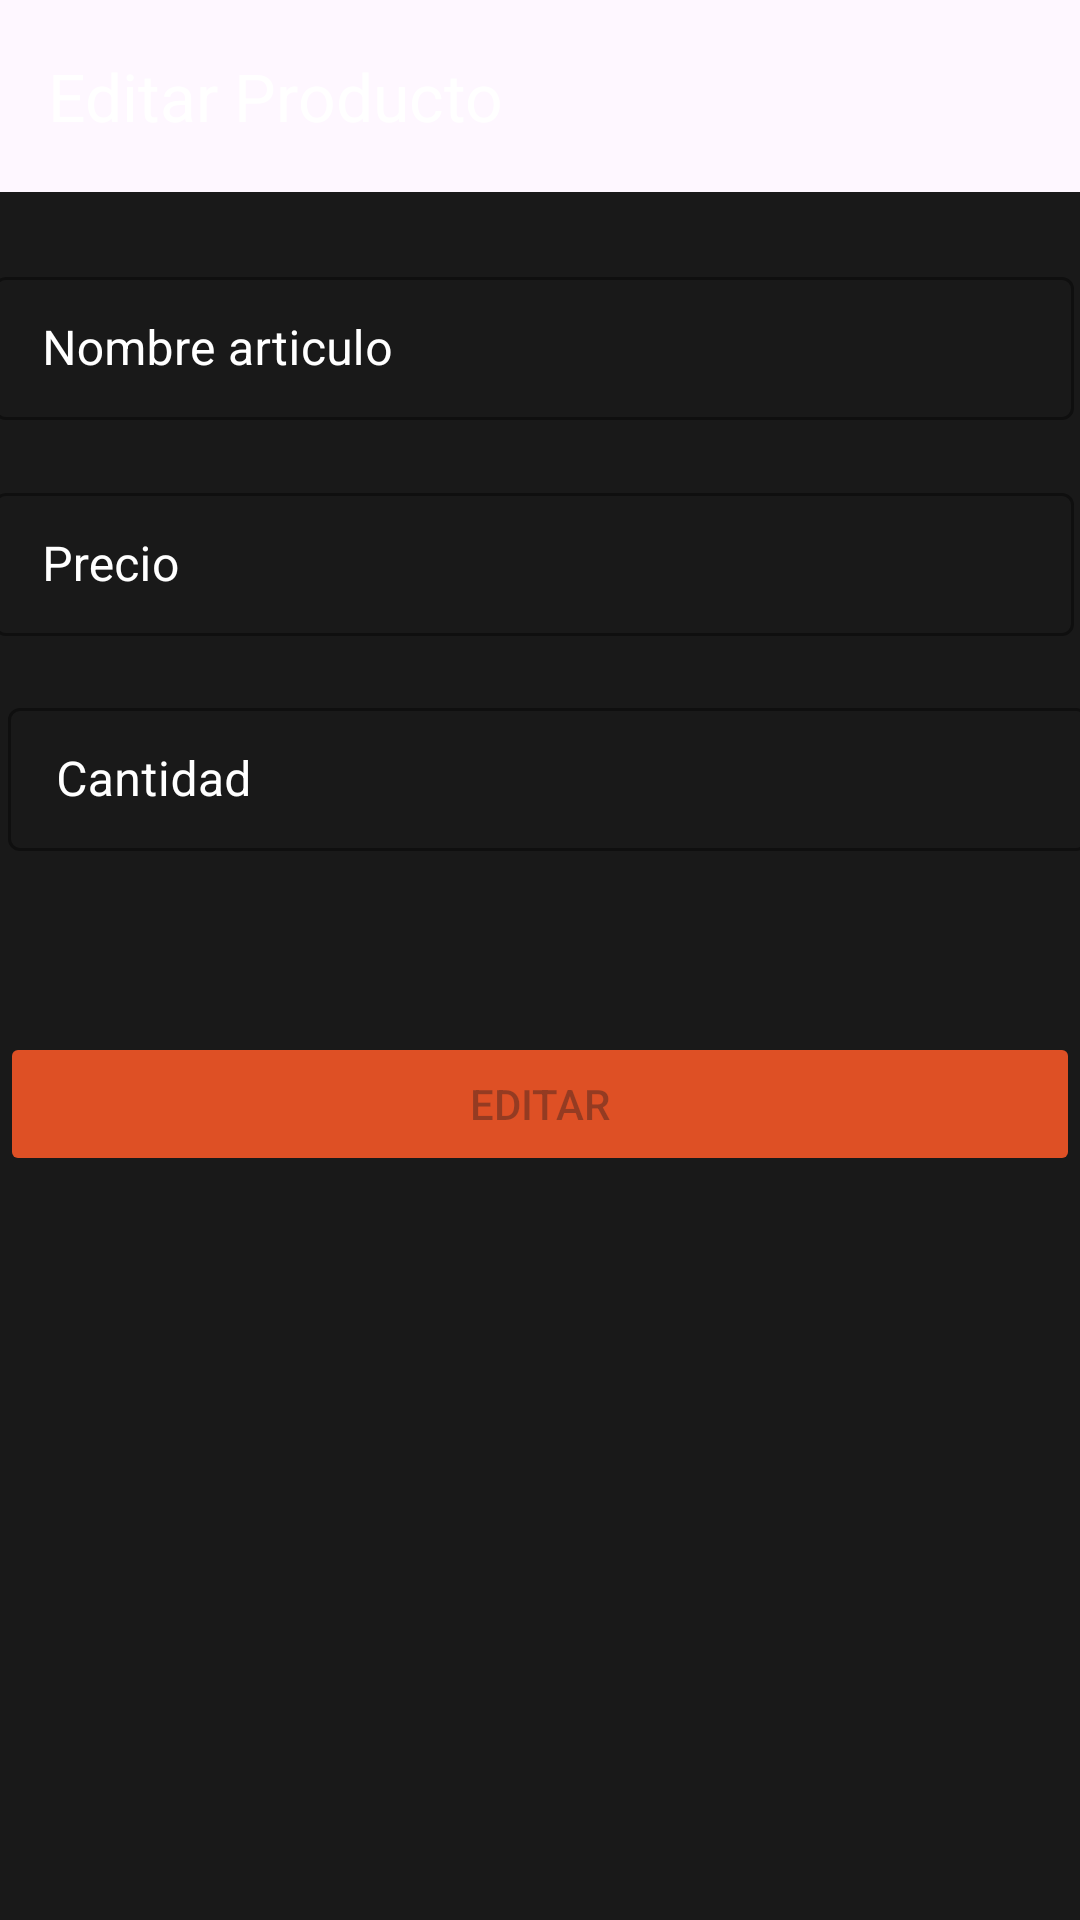

Reconstruct the res/layout file that produces this screen, plus the resources it refers to.
<!-- AndroidManifest.xml: application theme Theme.InventoryApp -->
<!-- res/layout/activity_editar.xml -->
<?xml version="1.0" encoding="utf-8"?>
<androidx.constraintlayout.widget.ConstraintLayout xmlns:android="http://schemas.android.com/apk/res/android"
    xmlns:app="http://schemas.android.com/apk/res-auto"
    xmlns:tools="http://schemas.android.com/tools"
    android:layout_width="match_parent"
    android:layout_height="match_parent"
    android:background="@color/black">


    <com.google.android.material.appbar.AppBarLayout
        android:id="@+id/barraEditarLayout"
        android:layout_width="match_parent"
        android:layout_height="wrap_content"
        app:layout_constraintEnd_toEndOf="parent"
        app:layout_constraintStart_toStartOf="parent"
        app:layout_constraintTop_toTopOf="parent">

        <com.google.android.material.appbar.MaterialToolbar
            android:id="@+id/toolbarElementos"
            android:layout_width="match_parent"
            android:layout_height="?attr/actionBarSize"
            android:background="@color/darkgray"
            app:navigationIcon="@drawable/baseline_arrow_back_ios_24"
            app:title="Editar Producto"
            app:titleTextColor="@color/white">

        </com.google.android.material.appbar.MaterialToolbar>
    </com.google.android.material.appbar.AppBarLayout>


    


    

    
    <com.google.android.material.textfield.TextInputLayout
        android:id="@+id/articuloeditarLayout"
        style="@style/LoginTextInputLayoutStyle"
        android:layout_width="360dp"
        android:layout_height="wrap_content"
        android:layout_marginStart="32dp"
        android:layout_marginEnd="32dp"
        android:hint="Nombre articulo"
        android:textColorHint="@color/white"
        app:hintTextColor="@color/white"
        app:layout_constraintBottom_toBottomOf="parent"
        app:layout_constraintEnd_toEndOf="parent"
        app:layout_constraintHorizontal_bias="0.538"
        app:layout_constraintStart_toStartOf="parent"
        app:layout_constraintTop_toTopOf="parent"
        app:layout_constraintVertical_bias="0.148">

        <com.google.android.material.textfield.TextInputEditText
            android:id="@+id/articuloEditar"
            android:layout_width="match_parent"
            android:layout_height="wrap_content"
            android:inputType="text"
            android:maxLength="40"
            android:textColor="@color/white" />
    </com.google.android.material.textfield.TextInputLayout>

    

    

    <com.google.android.material.textfield.TextInputLayout
        android:id="@+id/precioeditarLayout"
        style="@style/LoginTextInputLayoutStyle"
        android:layout_width="360dp"
        android:layout_height="wrap_content"
        android:layout_marginStart="32dp"
        android:layout_marginEnd="32dp"
        android:hint="Precio"
        android:textColorHint="@color/white"
        app:hintTextColor="@color/white"
        app:layout_constraintBottom_toBottomOf="parent"
        app:layout_constraintEnd_toEndOf="parent"
        app:layout_constraintHorizontal_bias="0.538"
        app:layout_constraintStart_toStartOf="parent"
        app:layout_constraintTop_toTopOf="parent"
        app:layout_constraintVertical_bias="0.271">

        <com.google.android.material.textfield.TextInputEditText
            android:id="@+id/precioEditar"
            android:layout_width="match_parent"
            android:layout_height="wrap_content"
            android:inputType="number"
            android:maxLength="20"
            android:textColor="@color/white" />
    </com.google.android.material.textfield.TextInputLayout>

    <com.google.android.material.textfield.TextInputLayout
        android:id="@+id/cantidadeditarLayout"
        style="@style/LoginTextInputLayoutStyle"
        android:layout_width="360dp"
        android:layout_height="wrap_content"
        android:layout_marginStart="32dp"
        android:layout_marginEnd="32dp"
        android:hint="Cantidad"
        android:textColorHint="@color/white"
        app:hintTextColor="@color/white"
        app:layout_constraintBottom_toBottomOf="parent"
        app:layout_constraintEnd_toEndOf="parent"
        app:layout_constraintHorizontal_bias="0.461"
        app:layout_constraintStart_toStartOf="parent"
        app:layout_constraintTop_toTopOf="parent"
        app:layout_constraintVertical_bias="0.393">

        <com.google.android.material.textfield.TextInputEditText
            android:id="@+id/cantidadEditarText"
            android:layout_width="match_parent"
            android:layout_height="wrap_content"
            android:inputType="number"
            android:maxLength="4"
            android:textColor="@color/white" />
    </com.google.android.material.textfield.TextInputLayout>

    <Button
        android:id="@+id/btnEditar"
        android:layout_width="360dp"
        android:layout_height="48dp"
        android:backgroundTint="@color/orange"
        android:enabled="false"
        android:text="Editar"
        app:layout_constraintBottom_toBottomOf="parent"
        app:layout_constraintEnd_toEndOf="parent"
        app:layout_constraintHorizontal_bias="0.509"
        app:layout_constraintStart_toStartOf="parent"
        app:layout_constraintTop_toTopOf="parent"
        app:layout_constraintVertical_bias="0.581" />


</androidx.constraintlayout.widget.ConstraintLayout>
<!-- resources referenced by this layout -->
<resources>
  <color name="black">#191919</color>
  <color name="orange">#DE5025</color>
  <color name="white">#FFFFFFFF</color>
  <style name="LoginTextInputLayoutStyle" parent="Widget.MaterialComponents.TextInputLayout.OutlinedBox.Dense">
          <item name="boxStrokeColor">#FFFFFF</item>
          <item name="boxStrokeWidth">1dp</item>
      </style>
  <style name="Theme.InventoryApp" parent="Base.Theme.InventoryApp" />
  <style name="Base.Theme.InventoryApp" parent="Theme.Material3.DayNight.NoActionBar">
          
          
      </style>
</resources>
